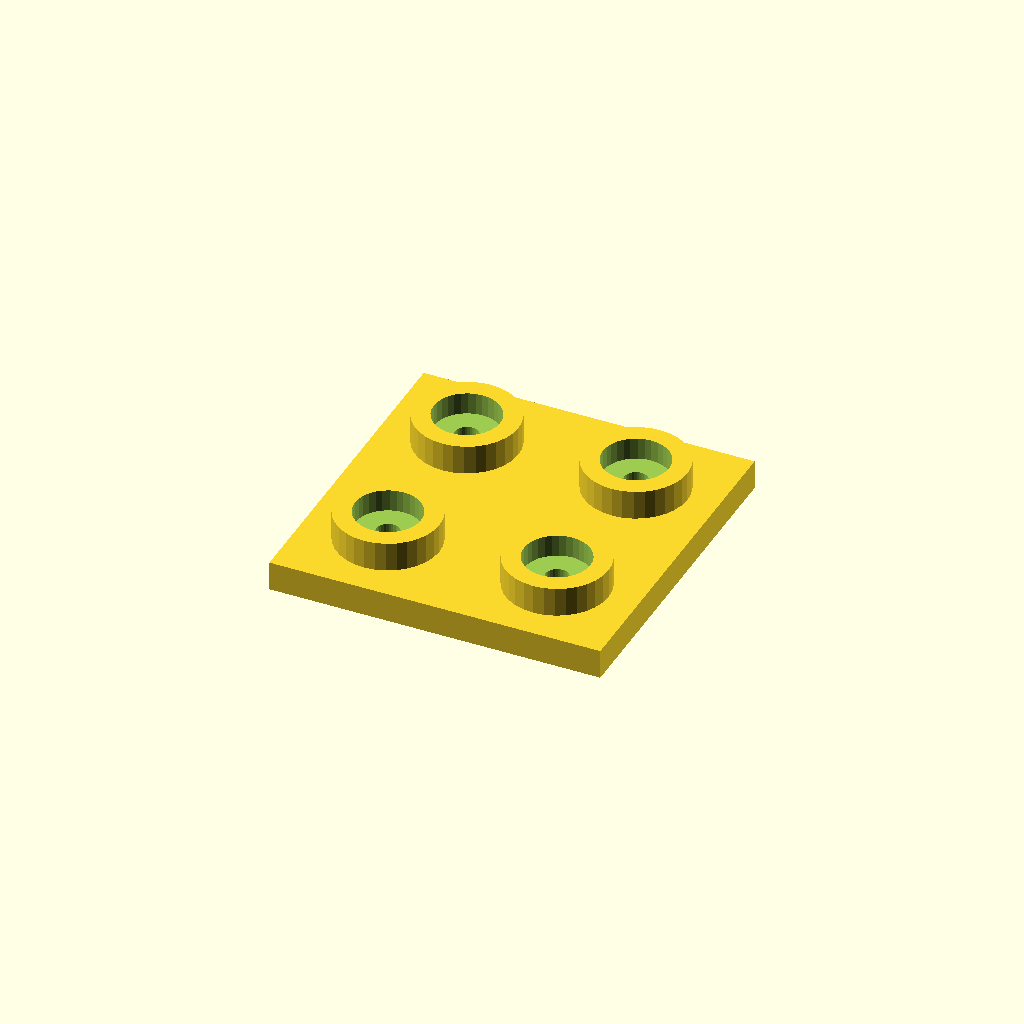
Cell 1 — every parameter at its default value.
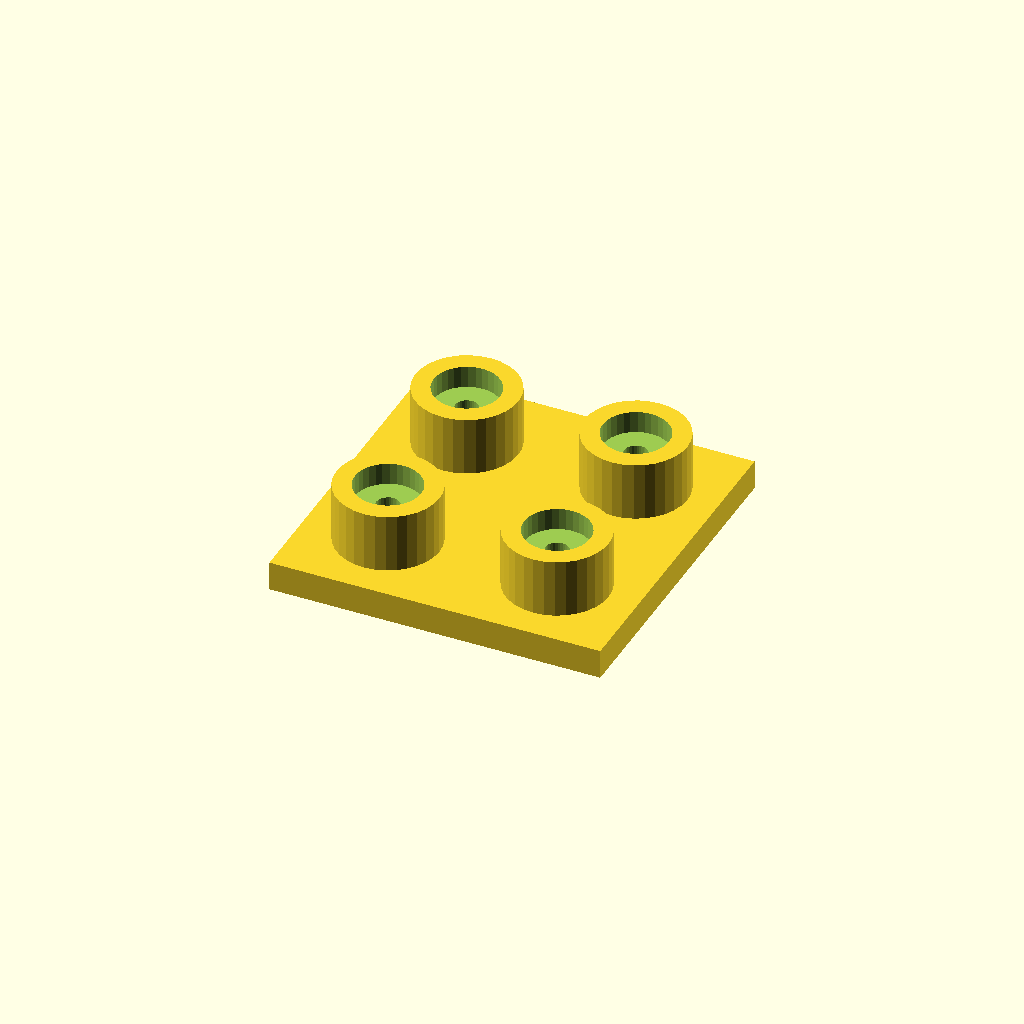
Cell 2: boss_h = 16 (everything else at default).
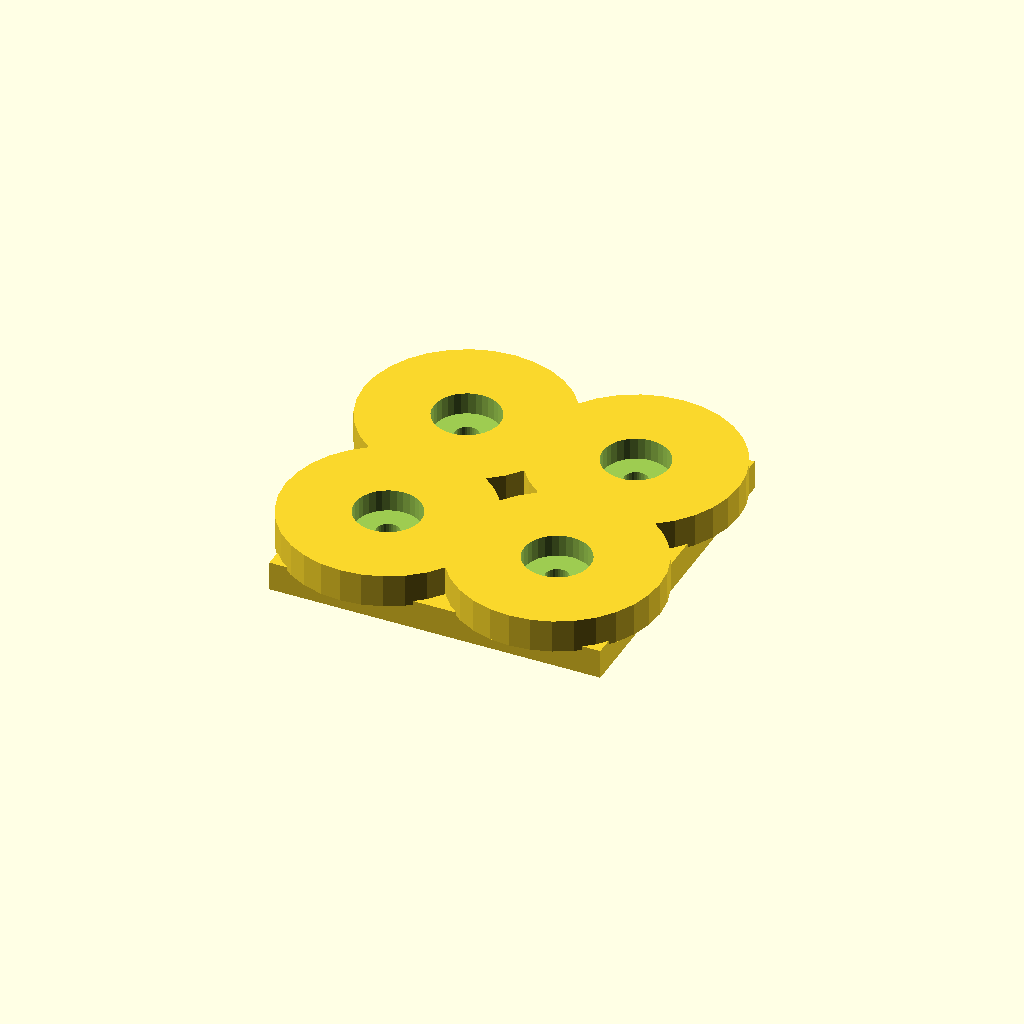
Cell 3: boss_d = 56 (everything else at default).
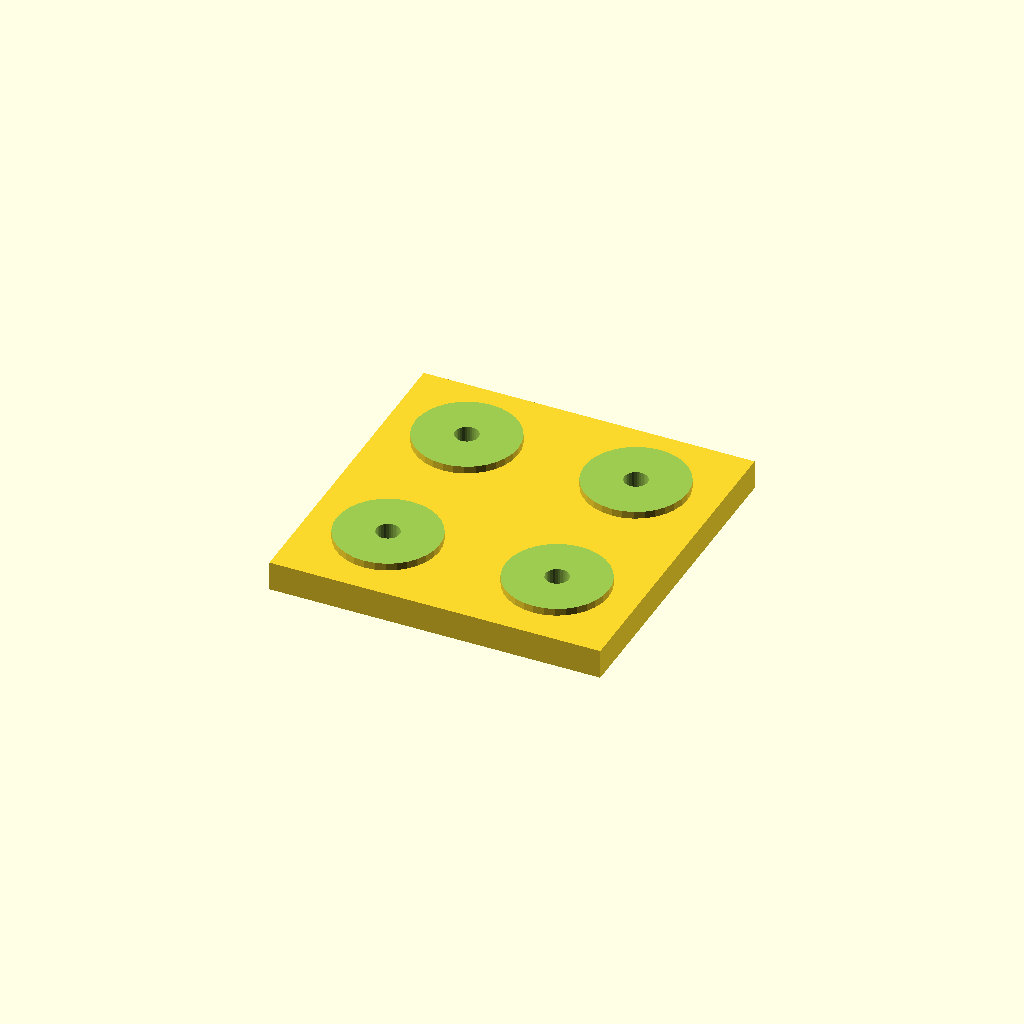
Cell 4 — socket_d set to 36, the other parameters unchanged.
One fixed orthographic camera (rotation 55°, 0°, 25°; colour scheme Cornfield) for every cell.
OpenSCAD source file optional_data/data/place1/socketpads/part_0029.scad:
$fn = 32;

// ----------------------------------------------------------------------
// Socket pad plate
// bosses with counterbored sockets for the screws
// ----------------------------------------------------------------------

// --- parameters (mm) ---
base_t = 8;           // base plate thickness
boss_h = 8;           // boss height above the base plate
boss_d = 28;          // boss diameter
socket_d = 18;        // socket diameter
socket_depth = 6;     // socket depth from the boss face
bolt_d = 6.3;         // screw clearance hole through the socket floor
plate = [90, 90, 8];  // overall size (x, y, z)
edge = 22;            // boss centre offset from the plate edge
pads = 4;             // boss count, one per corner

// --- derived feature positions (mm) ---
height = base_t + boss_h;        // = 16   overall height of the part
corner_x = plate[0] / 2 - edge;  // = 23   boss centre X
corner_y = plate[1] / 2 - edge;  // = 23   boss centre Y
feature_centers = [
  [corner_x, corner_y],
  [-corner_x, corner_y],
  [-corner_x, -corner_y],
  [corner_x, -corner_y]
];   // boss centres: sockets, holes and the pads themselves are placed from here

// base plate, bosses on feature_centers, socket + through hole in each
difference() {
  union() {
    cube(plate, center = true);
    for (centre = feature_centers)
      translate([centre[0], centre[1], plate[2] / 2 - 1])
        cylinder(d = boss_d, h = boss_h + 1);
  }
  for (centre = feature_centers) {
    translate([centre[0], centre[1], plate[2] / 2 + boss_h - socket_depth])
      cylinder(d = socket_d, h = socket_depth + 1);
    translate([centre[0], centre[1], -height])
      cylinder(d = bolt_d, h = 2 * height + 2);  // through the socket floor
  }
}
Customizer parameters (derived from the source; name, type, default, range or options):
base_t: number, default 8
boss_h: number, default 8
boss_d: number, default 28
socket_d: number, default 18
socket_depth: number, default 6
bolt_d: number, default 6.3
plate: vector, default [90, 90, 8]
edge: number, default 22
pads: number, default 4
